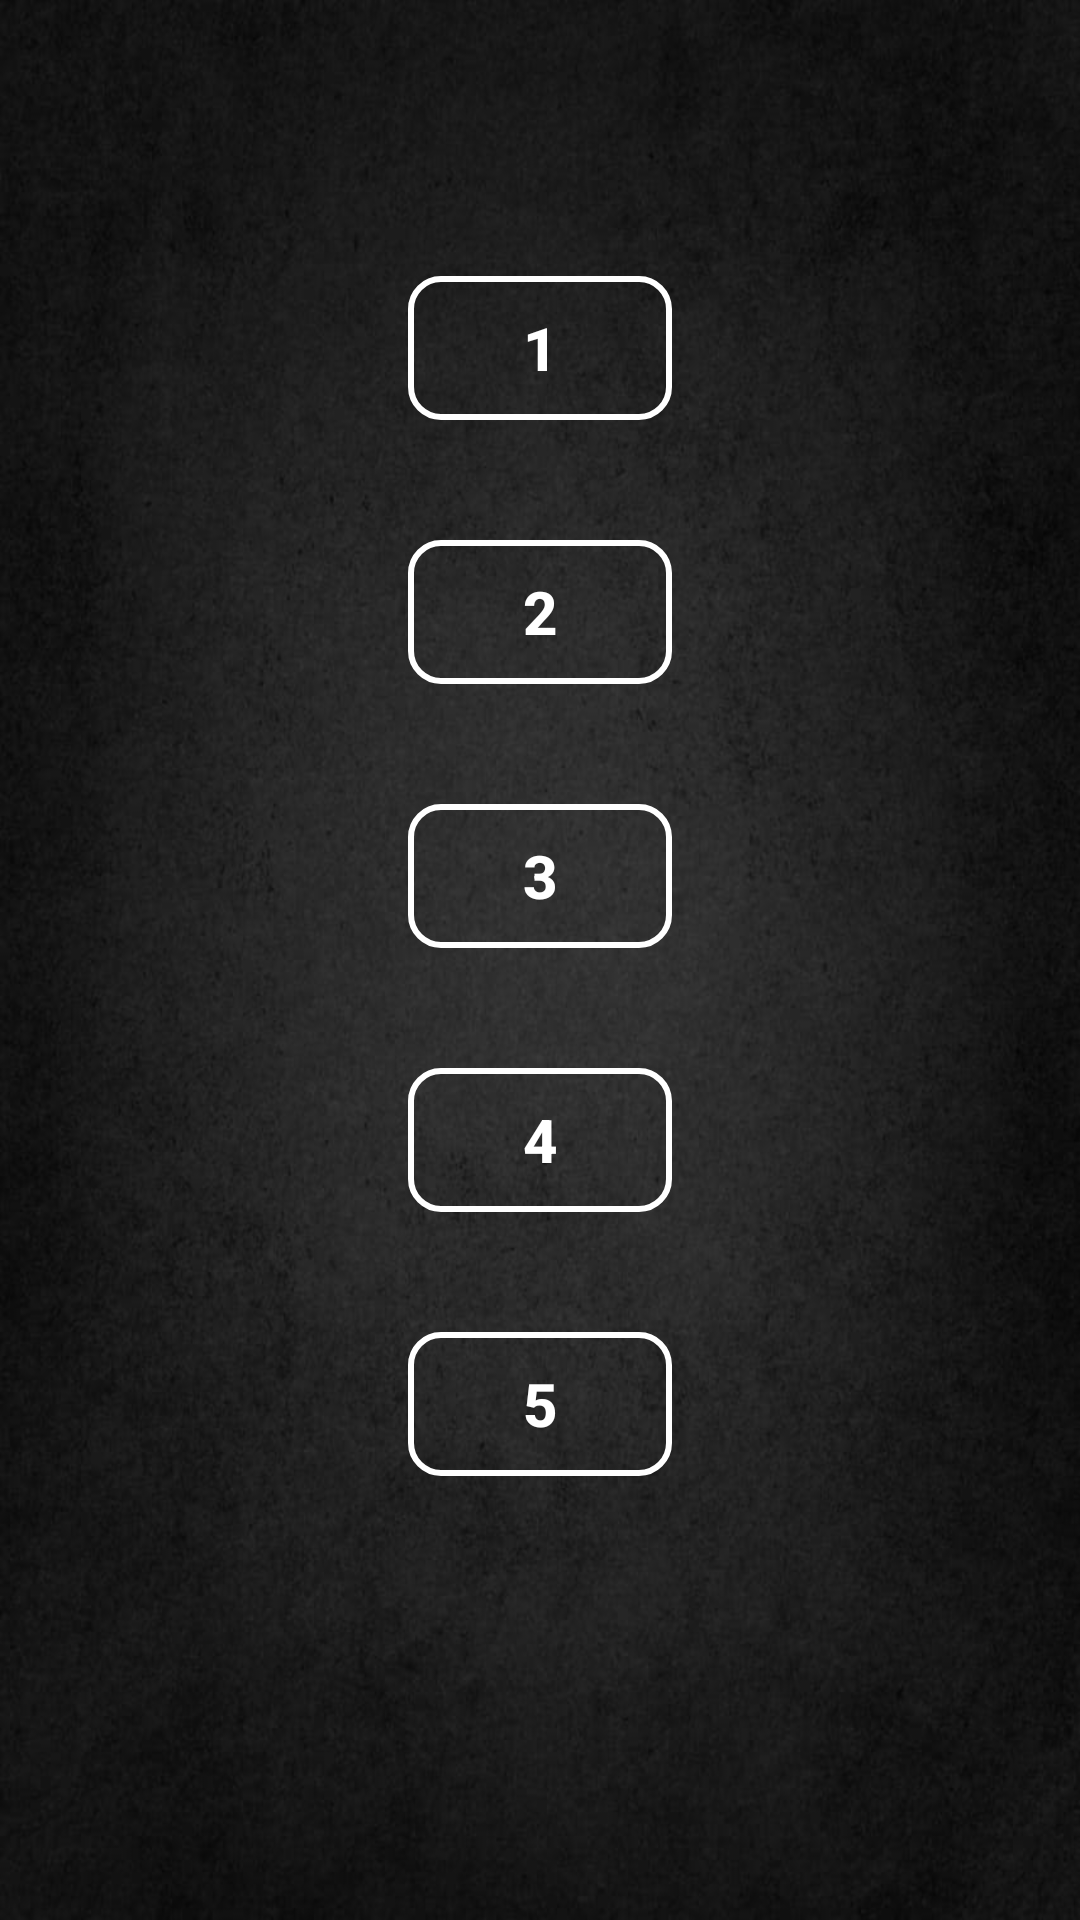

Layout XML and referenced resources for this Android screen:
<!-- AndroidManifest.xml: application theme Theme.Ditisha -->
<!-- res/layout/activity_health_tips.xml -->
<?xml version="1.0" encoding="utf-8"?>
<androidx.constraintlayout.widget.ConstraintLayout xmlns:android="http://schemas.android.com/apk/res/android"
    xmlns:app="http://schemas.android.com/apk/res-auto"
    xmlns:tools="http://schemas.android.com/tools"
    android:layout_width="match_parent"
    android:layout_height="match_parent"
    android:background="@drawable/bg"
    tools:context=".HealthTips" >

    <TextView
        android:id="@+id/textView3"
        android:layout_width="wrap_content"
        android:layout_height="wrap_content"
        android:layout_marginStart="118dp"
        android:layout_marginTop="65dp"
        android:layout_marginEnd="118dp"
        android:layout_marginBottom="621dp"
        android:text="Health Tips"
        android:textColor="@color/white"
        android:textSize="34sp"
        android:textStyle="bold"
        app:layout_constraintBottom_toBottomOf="parent"
        app:layout_constraintEnd_toEndOf="parent"
        app:layout_constraintHorizontal_bias="1.0"
        app:layout_constraintStart_toStartOf="parent"
        app:layout_constraintTop_toTopOf="parent"
        app:layout_constraintVertical_bias="1.0" />

    <Button
        android:id="@+id/one"
        android:layout_width="wrap_content"
        android:layout_height="wrap_content"
        android:layout_marginStart="162dp"
        android:layout_marginTop="82dp"
        android:layout_marginEnd="162dp"
        android:layout_marginBottom="20dp"
        android:background="@drawable/btn1"
        android:text="1"
        android:textColor="@color/white"
        android:textSize="20sp"
        android:textStyle="bold"
        app:layout_constraintBottom_toTopOf="@+id/two"
        app:layout_constraintEnd_toEndOf="parent"
        app:layout_constraintStart_toStartOf="parent"
        app:layout_constraintTop_toBottomOf="@+id/textView3" />

    <Button
        android:id="@+id/two"
        android:layout_width="wrap_content"
        android:layout_height="wrap_content"
        android:layout_marginStart="162dp"
        android:layout_marginTop="20dp"
        android:layout_marginEnd="162dp"
        android:layout_marginBottom="20dp"
        android:text="2"
        android:textColor="@color/white"
        android:textSize="20sp"
        android:textStyle="bold"
        android:background="@drawable/btn1"
        app:layout_constraintBottom_toTopOf="@+id/three"
        app:layout_constraintEnd_toEndOf="parent"
        app:layout_constraintStart_toStartOf="parent"
        app:layout_constraintTop_toBottomOf="@+id/one" />

    <Button
        android:id="@+id/three"
        android:layout_width="wrap_content"
        android:layout_height="wrap_content"
        android:layout_marginStart="162dp"
        android:layout_marginTop="20dp"
        android:layout_marginEnd="162dp"
        android:layout_marginBottom="20dp"
        android:text="3"
        android:textColor="@color/white"
        android:textSize="20sp"
        android:textStyle="bold"
        android:background="@drawable/btn1"
        app:layout_constraintBottom_toTopOf="@+id/four"
        app:layout_constraintEnd_toEndOf="parent"
        app:layout_constraintStart_toStartOf="parent"
        app:layout_constraintTop_toBottomOf="@+id/two" />

    <Button
        android:id="@+id/four"
        android:layout_width="wrap_content"
        android:layout_height="wrap_content"
        android:layout_marginStart="162dp"
        android:layout_marginTop="20dp"
        android:layout_marginEnd="162dp"
        android:layout_marginBottom="20dp"
        android:text="4"
        android:textColor="@color/white"
        android:textSize="20sp"
        android:textStyle="bold"
        android:background="@drawable/btn1"
        app:layout_constraintBottom_toTopOf="@+id/five"
        app:layout_constraintEnd_toEndOf="parent"
        app:layout_constraintStart_toStartOf="parent"
        app:layout_constraintTop_toBottomOf="@+id/three" />

    <Button
        android:id="@+id/five"
        android:layout_width="wrap_content"
        android:layout_height="wrap_content"
        android:layout_marginStart="162dp"
        android:layout_marginTop="20dp"
        android:layout_marginEnd="162dp"
        android:layout_marginBottom="157dp"
        android:text="5"
        android:textColor="@color/white"
        android:textSize="20sp"
        android:textStyle="bold"
        android:background="@drawable/btn1"
        app:layout_constraintBottom_toBottomOf="parent"
        app:layout_constraintEnd_toEndOf="parent"
        app:layout_constraintStart_toStartOf="parent"
        app:layout_constraintTop_toBottomOf="@+id/four" />
</androidx.constraintlayout.widget.ConstraintLayout>
<!-- resources referenced by this layout -->
<resources>
  <!-- drawable bg: jpg bitmap (drawable, 61705 bytes) -->
  <!-- drawable btn1 (drawable) -->
  <?xml version="1.0" encoding="utf-8"?>
  <shape android:shape="rectangle"
      xmlns:android="http://schemas.android.com/apk/res/android">
  
      <stroke android:color="@color/white" android:width="2dp"/>
      <corners android:radius="10dp"/>
  
  </shape>
  <style name="Theme.Ditisha" parent="Base.Theme.Ditisha" />
  <style name="Base.Theme.Ditisha" parent="Theme.AppCompat.Light.NoActionBar">
          
          
      </style>
  <!-- not gathered from this repository: default colours our renderer supplied (Android Studio template values) -->
  <color name="white">#FFFFFFFF</color>
</resources>
